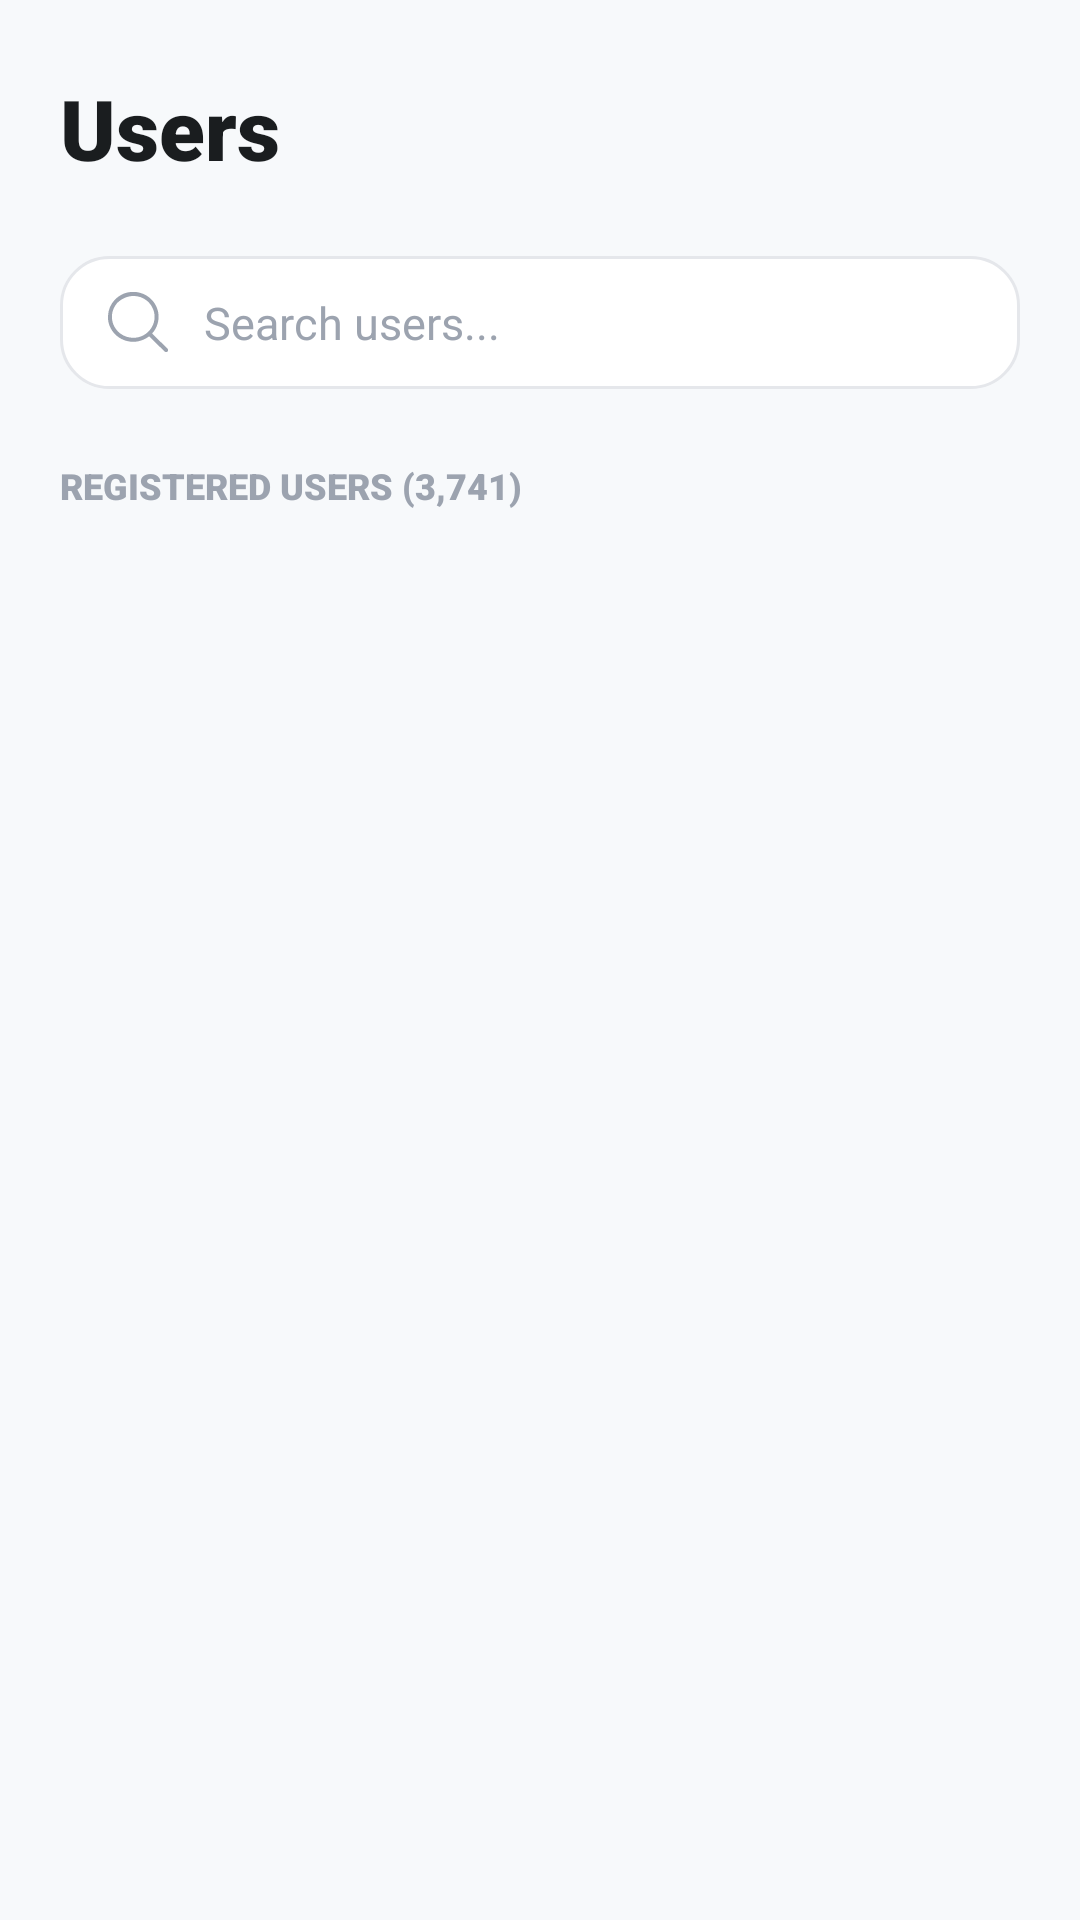

Here is an Android app screen rendered from its layout file. Give the layout XML and the strings, colors and styles it references.
<!-- AndroidManifest.xml: application theme Theme.MediCare -->
<!-- res/layout/fragment_admin_users.xml -->
<?xml version="1.0" encoding="utf-8"?>
<androidx.constraintlayout.widget.ConstraintLayout xmlns:android="http://schemas.android.com/apk/res/android"
    xmlns:app="http://schemas.android.com/apk/res-auto"
    xmlns:tools="http://schemas.android.com/tools"
    android:layout_width="match_parent"
    android:layout_height="match_parent"
    android:background="@color/bg">

    
    <androidx.constraintlayout.widget.ConstraintLayout
        android:id="@+id/clHeader"
        android:layout_width="match_parent"
        android:layout_height="wrap_content"
        android:paddingHorizontal="20dp"
        android:paddingTop="24dp"
        android:paddingBottom="16dp"
        app:layout_constraintTop_toTopOf="parent">

        <TextView
            android:id="@+id/tvTitle"
            android:layout_width="wrap_content"
            android:layout_height="wrap_content"
            android:fontFamily="sans-serif-black"
            android:text="Users"
            android:textColor="@color/text_primary"
            android:textSize="28sp"
            app:layout_constraintBottom_toBottomOf="parent"
            app:layout_constraintStart_toStartOf="parent"
            app:layout_constraintTop_toTopOf="parent" />

    </androidx.constraintlayout.widget.ConstraintLayout>

    
    <LinearLayout
        android:id="@+id/llSearch"
        android:layout_width="match_parent"
        android:layout_height="wrap_content"
        android:layout_marginHorizontal="20dp"
        android:layout_marginTop="8dp"
        android:background="@drawable/bg_search_bar"
        android:gravity="center_vertical"
        android:orientation="horizontal"
        android:paddingHorizontal="16dp"
        android:paddingVertical="12dp"
        app:layout_constraintTop_toBottomOf="@id/clHeader">

        <ImageView
            android:layout_width="20dp"
            android:layout_height="20dp"
            android:src="@drawable/ic_search"
            app:tint="@color/text_tertiary" />

        <EditText
            android:id="@+id/etSearch"
            android:layout_width="match_parent"
            android:layout_height="wrap_content"
            android:layout_marginStart="12dp"
            android:background="@android:color/transparent"
            android:hint="Search users..."
            android:textColor="@color/text_primary"
            android:textColorHint="@color/text_tertiary"
            android:textSize="15sp" />
    </LinearLayout>

    <TextView
        android:id="@+id/tvLabel"
        android:layout_width="wrap_content"
        android:layout_height="wrap_content"
        android:layout_marginStart="20dp"
        android:layout_marginTop="24dp"
        android:fontFamily="sans-serif-black"
        android:text="REGISTERED USERS (3,741)"
        android:textColor="@color/text_tertiary"
        android:textSize="12sp"
        android:textAllCaps="true"
        app:layout_constraintStart_toStartOf="parent"
        app:layout_constraintTop_toBottomOf="@id/llSearch" />

    
    <androidx.recyclerview.widget.RecyclerView
        android:id="@+id/rvUsers"
        android:layout_width="match_parent"
        android:layout_height="0dp"
        android:layout_marginTop="8dp"
        android:clipToPadding="false"
        android:paddingBottom="24dp"
        app:layout_constraintBottom_toBottomOf="parent"
        app:layout_constraintTop_toBottomOf="@id/tvLabel"
        tools:listitem="@layout/item_user" />

</androidx.constraintlayout.widget.ConstraintLayout>
<!-- res/layout/item_user.xml (included above) -->
<?xml version="1.0" encoding="utf-8"?>
<com.google.android.material.card.MaterialCardView xmlns:android="http://schemas.android.com/apk/res/android"
    xmlns:app="http://schemas.android.com/apk/res-auto"
    android:layout_width="match_parent"
    android:layout_height="wrap_content"
    android:layout_marginHorizontal="20dp"
    android:layout_marginVertical="8dp"
    app:cardBackgroundColor="@color/white"
    app:cardCornerRadius="20dp"
    app:cardElevation="2dp"
    app:strokeWidth="0dp">

    <androidx.constraintlayout.widget.ConstraintLayout
        android:layout_width="match_parent"
        android:layout_height="wrap_content"
        android:padding="16dp">

        <com.google.android.material.imageview.ShapeableImageView
            android:id="@+id/ivUser"
            android:layout_width="54dp"
            android:layout_height="54dp"
            android:scaleType="centerCrop"
            android:src="@drawable/ic_user"
            app:layout_constraintBottom_toBottomOf="parent"
            app:layout_constraintStart_toStartOf="parent"
            app:layout_constraintTop_toTopOf="parent"
            app:shapeAppearanceOverlay="@style/CircleImage" />

        <TextView
            android:id="@+id/tvUserName"
            android:layout_width="0dp"
            android:layout_height="wrap_content"
            android:layout_marginStart="16dp"
            android:fontFamily="sans-serif-black"
            android:text="Sarah Johnson"
            android:textColor="@color/text_primary"
            android:textSize="17sp"
            app:layout_constraintEnd_toStartOf="@+id/llBookings"
            app:layout_constraintStart_toEndOf="@+id/ivUser"
            app:layout_constraintTop_toTopOf="@+id/ivUser" />

        <TextView
            android:id="@+id/tvEmail"
            android:layout_width="0dp"
            android:layout_height="wrap_content"
            android:layout_marginTop="2dp"
            android:text="sarah.j@gmail.com"
            android:textColor="@color/text_secondary"
            android:textSize="13sp"
            app:layout_constraintEnd_toStartOf="@+id/llBookings"
            app:layout_constraintStart_toStartOf="@+id/tvUserName"
            app:layout_constraintTop_toBottomOf="@+id/tvUserName" />

        <TextView
            android:id="@+id/tvJoinedDate"
            android:layout_width="0dp"
            android:layout_height="wrap_content"
            android:layout_marginTop="4dp"
            android:text="Jan 12, 2024"
            android:textColor="@color/text_tertiary"
            android:textSize="12sp"
            app:layout_constraintEnd_toStartOf="@+id/llBookings"
            app:layout_constraintStart_toStartOf="@+id/tvUserName"
            app:layout_constraintTop_toBottomOf="@+id/tvEmail" />

        <LinearLayout
            android:id="@+id/llBookings"
            android:layout_width="wrap_content"
            android:layout_height="wrap_content"
            android:gravity="center"
            android:orientation="vertical"
            app:layout_constraintBottom_toBottomOf="parent"
            app:layout_constraintEnd_toEndOf="parent"
            app:layout_constraintTop_toTopOf="parent">

            <TextView
                android:id="@+id/tvBookingCount"
                android:layout_width="wrap_content"
                android:layout_height="wrap_content"
                android:fontFamily="sans-serif-black"
                android:text="12"
                android:textColor="@color/primary"
                android:textSize="20sp" />

            <TextView
                android:layout_width="wrap_content"
                android:layout_height="wrap_content"
                android:text="BOOKINGS"
                android:textColor="@color/text_tertiary"
                android:textSize="10sp"
                android:textAllCaps="true"
                android:fontFamily="sans-serif-medium" />
        </LinearLayout>

    </androidx.constraintlayout.widget.ConstraintLayout>

</com.google.android.material.card.MaterialCardView>
<!-- resources referenced by this layout -->
<resources>
  <color name="bg">#F7F9FB</color>
  <color name="primary">#2A6F97</color>
  <color name="text_primary">#1A1D1F</color>
  <color name="text_secondary">#6B7280</color>
  <color name="text_tertiary">#9CA3AF</color>
  <color name="white">#FFFFFF</color>
  <!-- drawable bg_search_bar (drawable) -->
  <?xml version="1.0" encoding="utf-8"?>
  <shape xmlns:android="http://schemas.android.com/apk/res/android">
      <solid android:color="@color/white" />
      <corners android:radius="16dp" />
      <stroke
          android:width="1dp"
          android:color="@color/border" />
  </shape>
  <!-- drawable ic_search: vector/xml drawable (drawable, 3665 chars, omitted) -->
  <!-- drawable ic_user (drawable) -->
  <vector xmlns:android="http://schemas.android.com/apk/res/android"
      android:width="24dp"
      android:height="24dp"
      android:viewportWidth="24"
      android:viewportHeight="24">
      <path
          android:fillColor="#FF000000"
          android:pathData="M12,6c1.1,0 2,0.9 2,2s-0.9,2 -2,2 -2,-0.9 -2,-2 0.9,-2 2,-2m0,10c2.7,0 5.8,1.29 6,2v1H6v-1c0.2,-0.71 3.3,-2 6,-2m0,-12C9.79,4 8,5.79 8,8s1.79,4 4,4 4,-1.79 4,-4 -1.79,-4 -4,-4zm0,10c-2.67,0 -8,1.34 -8,4v3h16v-3c0,-2.66 -5.33,-4 -8,-4z"/>
  </vector>
  <style name="CircleImage">
          <item name="cornerSize">50%</item>
      </style>
  <style name="Theme.MediCare" parent="Theme.Material3.Light.NoActionBar">
          
          <item name="colorPrimary">@color/primary</item>
          <item name="colorOnPrimary">@color/white</item>
          <item name="colorPrimaryContainer">@color/blue_light</item>
          <item name="colorOnPrimaryContainer">@color/primary</item>
  
          
          <item name="colorSecondary">@color/accent</item>
          <item name="colorOnSecondary">@color/white</item>
          <item name="colorSecondaryContainer">@color/accent_light</item>
          <item name="colorOnSecondaryContainer">@color/accent</item>
  
          
          <item name="android:statusBarColor">@color/primary</item>
          <item name="android:windowLightStatusBar" tools:targetApi="m">false</item>
  
          
          <item name="android:windowBackground">@color/bg</item>
          <item name="android:colorBackground">@color/bg</item>
  
          
          <item name="android:textColorPrimary">@color/text_primary</item>
          <item name="android:textColorSecondary">@color/text_secondary</item>
  
          
          <item name="bottomNavigationStyle">@style/Widget.App.BottomNavigationView</item>
      </style>
  <color name="border">#E5E7EB</color>
  <color name="blue_light">#EAF2F8</color>
  <color name="accent">#2C7A7B</color>
  <color name="accent_light">#E6F4F5</color>
  <style name="Widget.App.BottomNavigationView" parent="Widget.Material3.BottomNavigationView">
          <item name="backgroundColor">@color/white</item>
          <item name="itemIconTint">@color/nav_item_color</item>
          <item name="itemTextColor">@color/nav_item_color</item>
          <item name="itemRippleColor">@color/blue_light</item>
      </style>
</resources>
